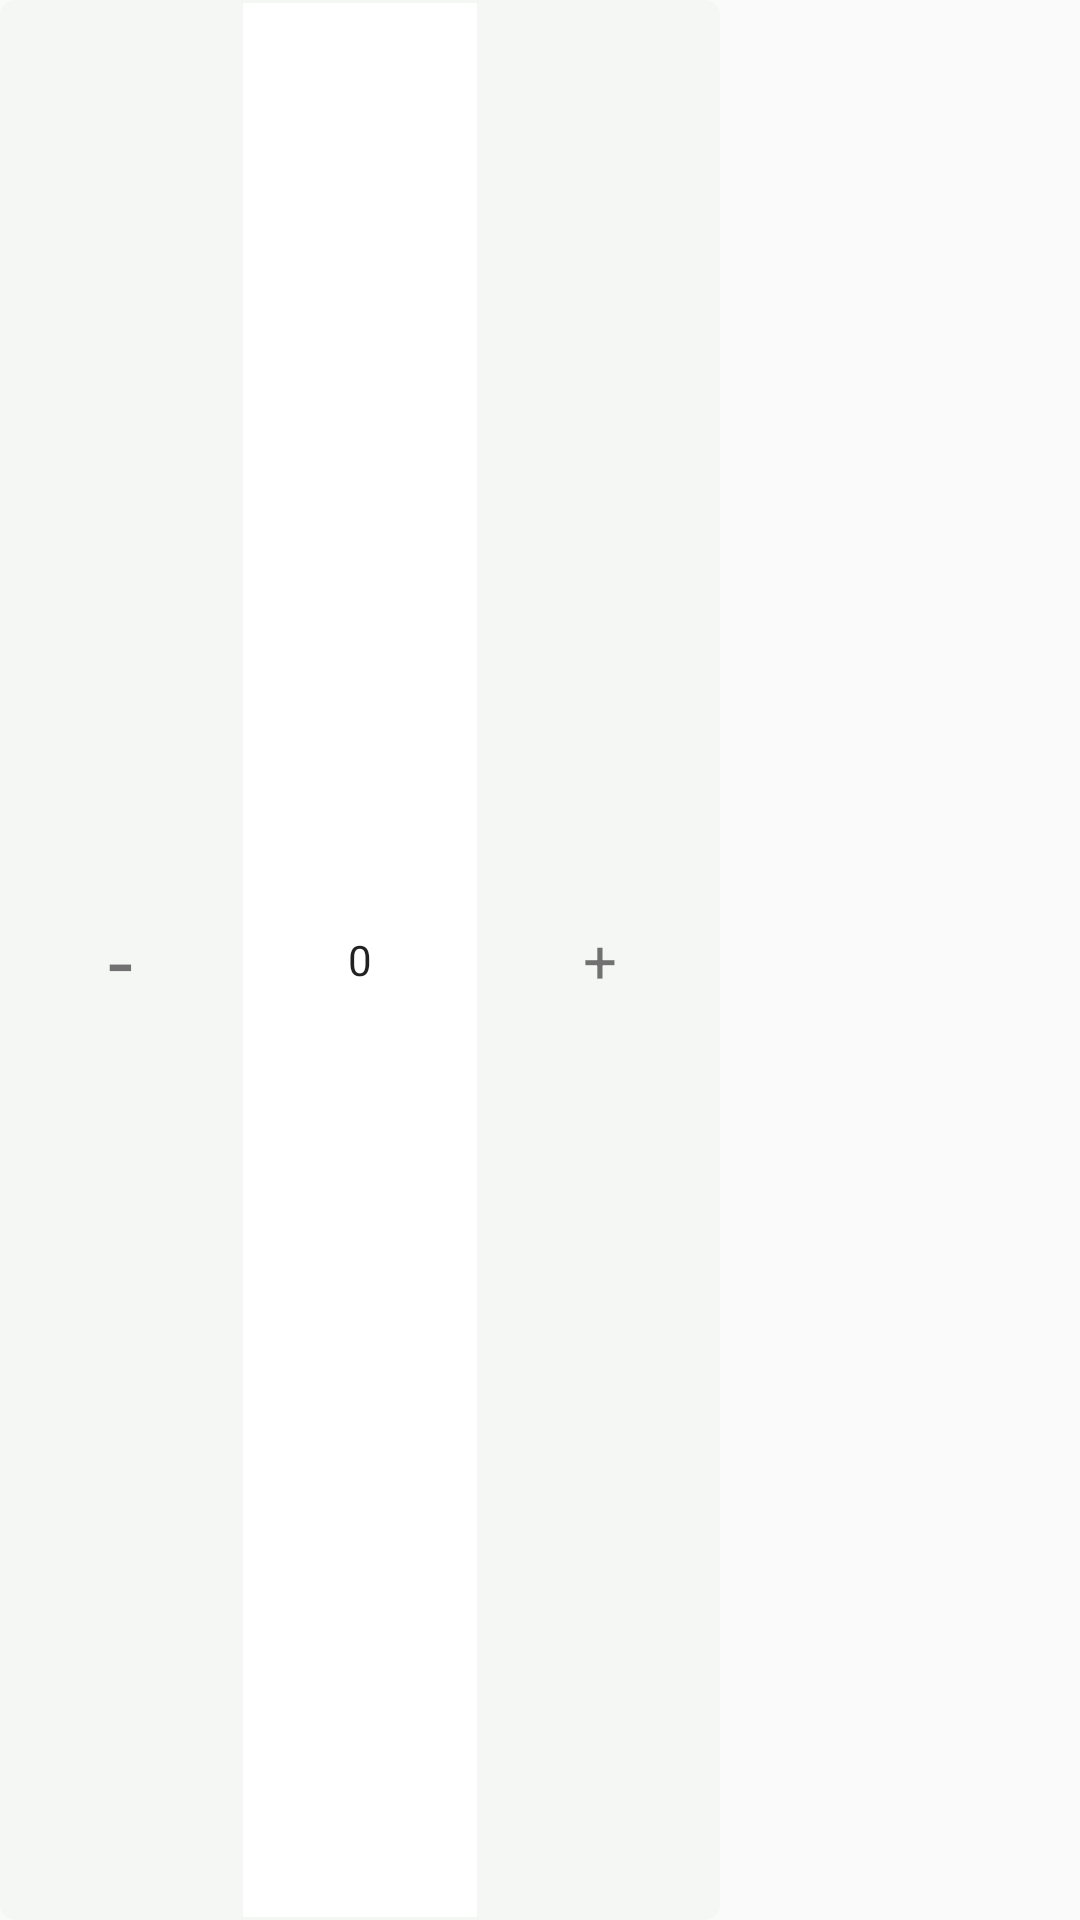

Reconstruct the res/layout file that produces this screen, plus the resources it refers to.
<!-- AndroidManifest.xml: application theme Theme.CustomWidget -->
<!-- res/layout/input_number_view.xml -->
<?xml version="1.0" encoding="utf-8"?>
<LinearLayout xmlns:android="http://schemas.android.com/apk/res/android"
    android:layout_width="match_parent"
    android:layout_height="40dp"
    android:orientation="horizontal">

    <TextView
        android:id="@+id/minus_btn"
        android:layout_width="80dp"
        android:layout_height="match_parent"
        android:gravity="center"
        android:background="@drawable/selector_num_btn_left_bg"
        android:text="-"
        android:textSize="30sp" />

    <EditText
        android:id="@+id/value"
        android:layout_width="80dp"
        android:layout_height="match_parent"
        android:gravity="center"
        android:focusable="false"
        android:background="@drawable/shape_num_input_bg"
        android:text="0"
        android:textSize="14sp" />


    <TextView
        android:id="@+id/plus_btn"
        android:layout_width="80dp"
        android:layout_height="match_parent"
        android:background="@drawable/selector_num_btn_right_bg"
        android:gravity="center"
        android:text="+"
        android:textSize="20sp" />

</LinearLayout>
<!-- resources referenced by this layout -->
<resources>
  <!-- drawable selector_num_btn_left_bg (drawable) -->
  <?xml version="1.0" encoding="utf-8"?>
  <selector xmlns:android="http://schemas.android.com/apk/res/android">
      <item android:drawable="@drawable/shape_pressed_num_btn_left_bg" android:state_pressed="true" />
      <item android:drawable="@drawable/shape_num_btn_left_bg" />
  </selector>
  <!-- drawable selector_num_btn_right_bg (drawable) -->
  <?xml version="1.0" encoding="utf-8"?>
  <selector xmlns:android="http://schemas.android.com/apk/res/android">
      <item android:drawable="@drawable/shape_pressed_num_btn_right_bg" android:state_pressed="true" />
      <item android:drawable="@drawable/shape_num_btn_right_bg" />
  </selector>
  <!-- drawable shape_num_input_bg (drawable) -->
  <?xml version="1.0" encoding="utf-8"?>
  <shape xmlns:android="http://schemas.android.com/apk/res/android"
      android:shape="rectangle">
  
      <solid android:color="#ffffff" />
  
      <stroke android:width="1dp" android:color="#f5f7f5"/>
  
  </shape>
  <style name="Theme.CustomWidget" parent="Theme.MaterialComponents.DayNight.NoActionBar.Bridge">
          
          <item name="colorPrimary">@color/purple_500</item>
          <item name="colorPrimaryVariant">@color/purple_700</item>
          <item name="colorOnPrimary">@color/white</item>
          
          <item name="colorSecondary">@color/teal_200</item>
          <item name="colorSecondaryVariant">@color/teal_700</item>
          <item name="colorOnSecondary">@color/black</item>
          
          <item name="android:statusBarColor" tools:targetApi="l">?attr/colorPrimaryVariant</item>
          
      </style>
  <!-- drawable shape_pressed_num_btn_left_bg (drawable) -->
  <?xml version="1.0" encoding="utf-8"?>
  <shape xmlns:android="http://schemas.android.com/apk/res/android"
      android:shape="rectangle">
  
      <solid android:color="#a5a7a5" />
  
      <corners
          android:bottomLeftRadius="5dp"
          android:topLeftRadius="5dp" />
  
  </shape>
  <!-- drawable shape_num_btn_left_bg (drawable) -->
  <?xml version="1.0" encoding="utf-8"?>
  <shape xmlns:android="http://schemas.android.com/apk/res/android"
      android:shape="rectangle">
  
      <solid android:color="#f5f7f5" />
  
      <corners
          android:bottomLeftRadius="5dp"
          android:topLeftRadius="5dp" />
  
  </shape>
  <!-- drawable shape_pressed_num_btn_right_bg (drawable) -->
  <?xml version="1.0" encoding="utf-8"?>
  <shape xmlns:android="http://schemas.android.com/apk/res/android"
      android:shape="rectangle">
  
      <solid android:color="#a5a7a5" />
  
      <corners
          android:bottomRightRadius="5dp"
          android:topRightRadius="5dp" />
  
  </shape>
  <!-- drawable shape_num_btn_right_bg (drawable) -->
  <?xml version="1.0" encoding="utf-8"?>
  <shape xmlns:android="http://schemas.android.com/apk/res/android"
      android:shape="rectangle">
  
      <solid android:color="#f5f7f5" />
  
      <corners
          android:bottomRightRadius="5dp"
          android:topRightRadius="5dp" />
  
  </shape>
  <color name="purple_500">#FF6200EE</color>
  <color name="purple_700">#FF3700B3</color>
  <color name="white">#FFFFFFFF</color>
  <color name="teal_200">#FF03DAC5</color>
  <color name="teal_700">#FF018786</color>
  <color name="black">#FF000000</color>
</resources>
